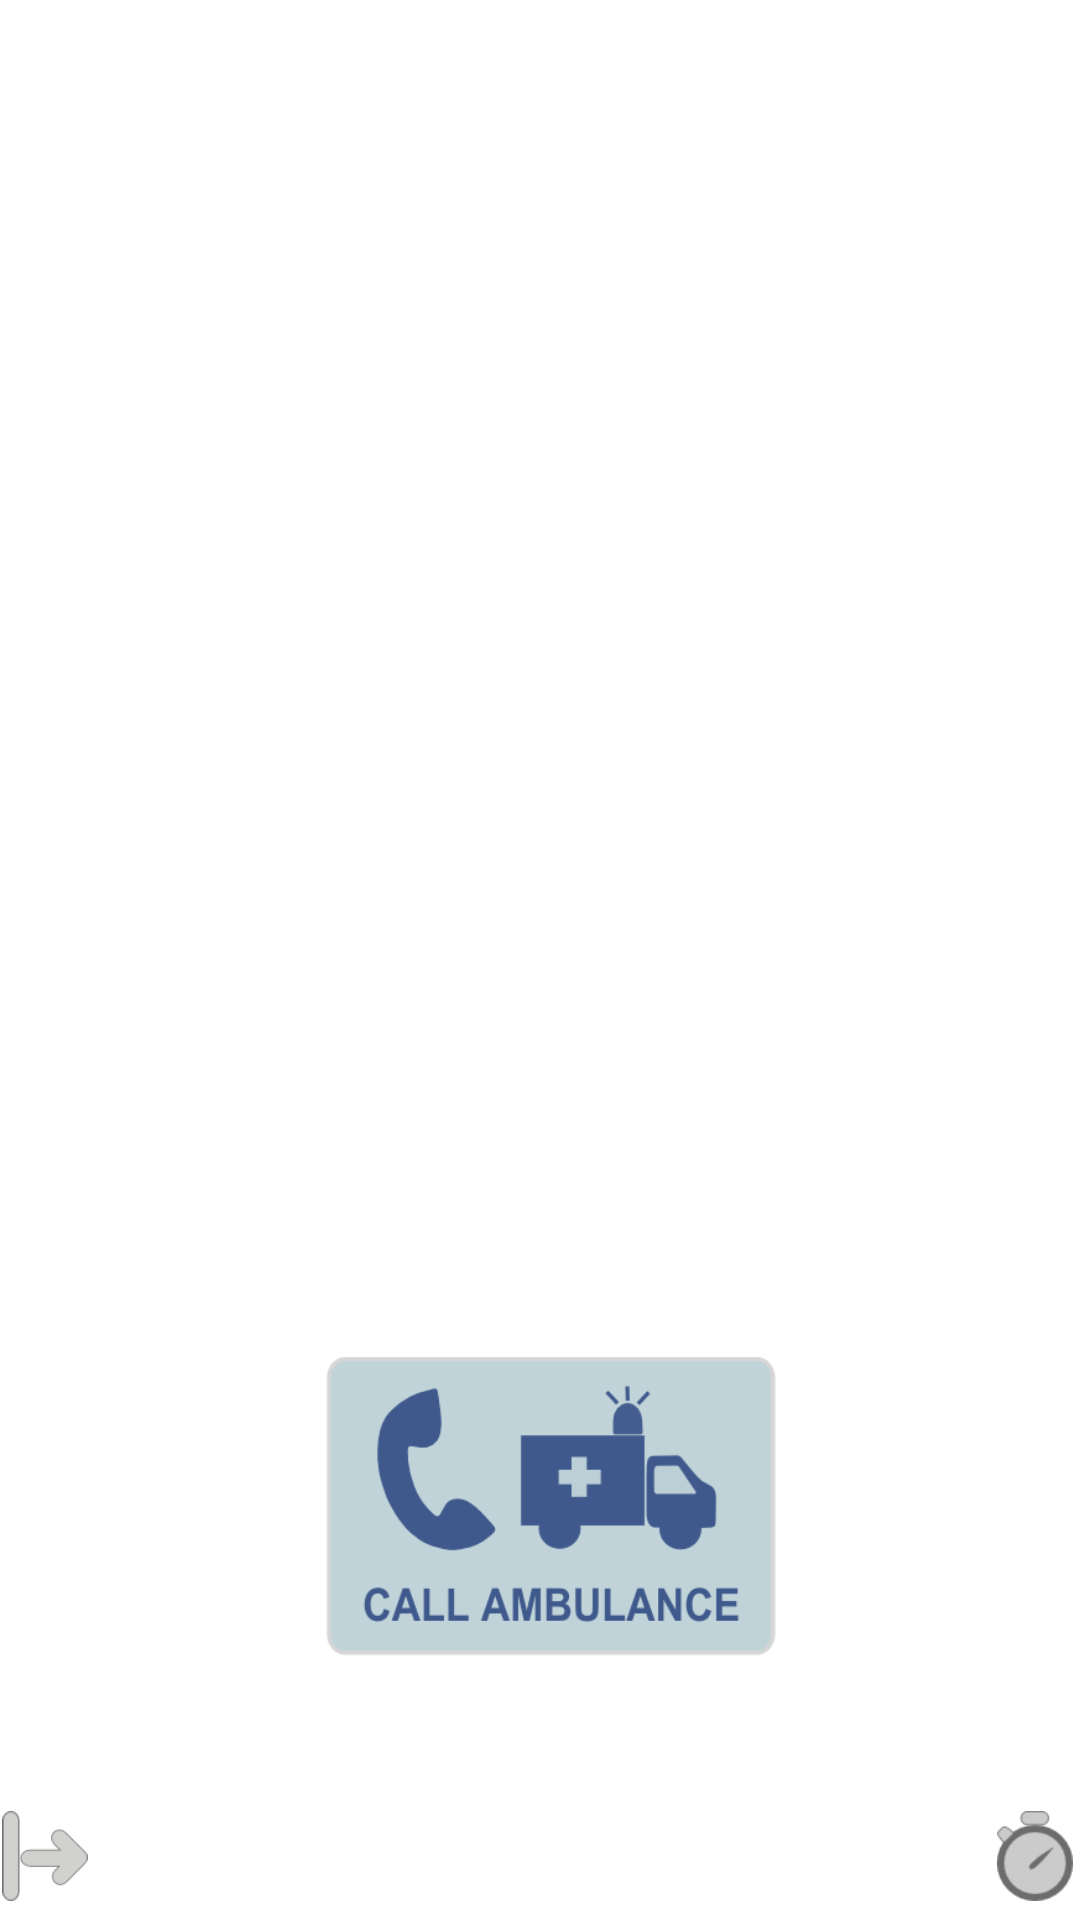

Android layout source for this screen:
<!-- AndroidManifest.xml: fallback theme Theme.MaterialComponents.DayNight.NoActionBar -->
<!-- res/layout/main.xml -->
<?xml version="1.0" encoding="utf-8"?>
<LinearLayout xmlns:android="http://schemas.android.com/apk/res/android"
    android:layout_width="fill_parent"
    android:layout_height="match_parent"
    android:baselineAligned="true"
    android:orientation="vertical"
    android:visibility="visible"
    android:layout_margin="15dp" >

    <RelativeLayout
        android:id="@+id/leftLayoutLandscape"
        android:layout_width="match_parent"
        android:layout_height="wrap_content"
        android:layout_gravity="center"
        android:layout_weight="0.65" >

		<ImageView
			android:id="@+id/imageViewPulse"
			android:layout_width="match_parent"
			android:layout_height="match_parent"
			android:layout_centerInParent="true"
			android:src="@drawable/pulse"
			android:visibility="invisible" />

        <TextView
            android:id="@+id/textViewCounter"
            android:layout_width="wrap_content"
            android:layout_height="wrap_content"
            android:layout_centerInParent="true"
            android:background="#00000000"
            android:textAppearance="?android:attr/textAppearanceLarge"
            android:textSize="150sp" />

    </RelativeLayout>
    
	
     <ImageButton
	            android:id="@+id/ImageButtonCallAmbulance"
	            android:layout_width="158dp"
	            android:layout_height="wrap_content"
	             android:layout_gravity="center_horizontal|bottom"
	            android:adjustViewBounds="true"
	            android:background="@null"
	            android:contentDescription="@string/callAmbulanceQuestion"
	            android:scaleType="fitStart"
	            android:src="@drawable/ic_call"	            
	            android:layout_margin="40dp"
	             />
     
     <RelativeLayout
            android:id="@+id/timeLayout"
            android:layout_width="fill_parent"
            android:layout_height="wrap_content"
            android:layout_gravity="bottom" >

            <ImageView
                android:id="@+id/imageViewStartIcon"
                android:layout_width="30dp"
         		android:layout_height="30dp"
                android:layout_alignParentLeft="true"
                android:layout_marginRight="5dp"
                android:layout_marginTop="4dp"
                android:src="@drawable/ic_start" />

            <TextView
                android:id="@+id/textViewTimeStart"
                android:layout_width="wrap_content"
                android:layout_height="wrap_content"
                android:layout_toRightOf="@id/imageViewStartIcon"
                android:textAppearance="?android:attr/textAppearanceMedium"
                android:textSize="30sp" />

            <ImageView
                android:id="@+id/imageViewTimeIcon"
                android:layout_width="30dp"
        		android:layout_height="30dp"
                android:layout_alignParentRight="true"
                android:layout_alignParentEnd="true"
                android:layout_marginLeft="5dp"
                android:layout_marginStart="5dp"
                android:layout_marginTop="4dp"
                android:src="@drawable/ic_stop_watch" />

            <TextView
                android:id="@+id/textViewTime"
                android:layout_width="wrap_content"
                android:layout_height="wrap_content"
                android:layout_toLeftOf="@id/imageViewTimeIcon"
                android:textAppearance="?android:attr/textAppearanceMedium"
                android:textSize="30sp" />
        </RelativeLayout>

</LinearLayout>
<!-- resources referenced by this layout -->
<resources>
  <!-- drawable ic_call: png bitmap (drawable-cs-hdpi, 15019 bytes) -->
  <!-- drawable ic_start: png bitmap (drawable-hdpi, 2170 bytes) -->
  <!-- drawable ic_stop_watch: png bitmap (drawable-hdpi, 2636 bytes) -->
  <string name="callAmbulanceQuestion">Call an ambulance?</string>
</resources>
